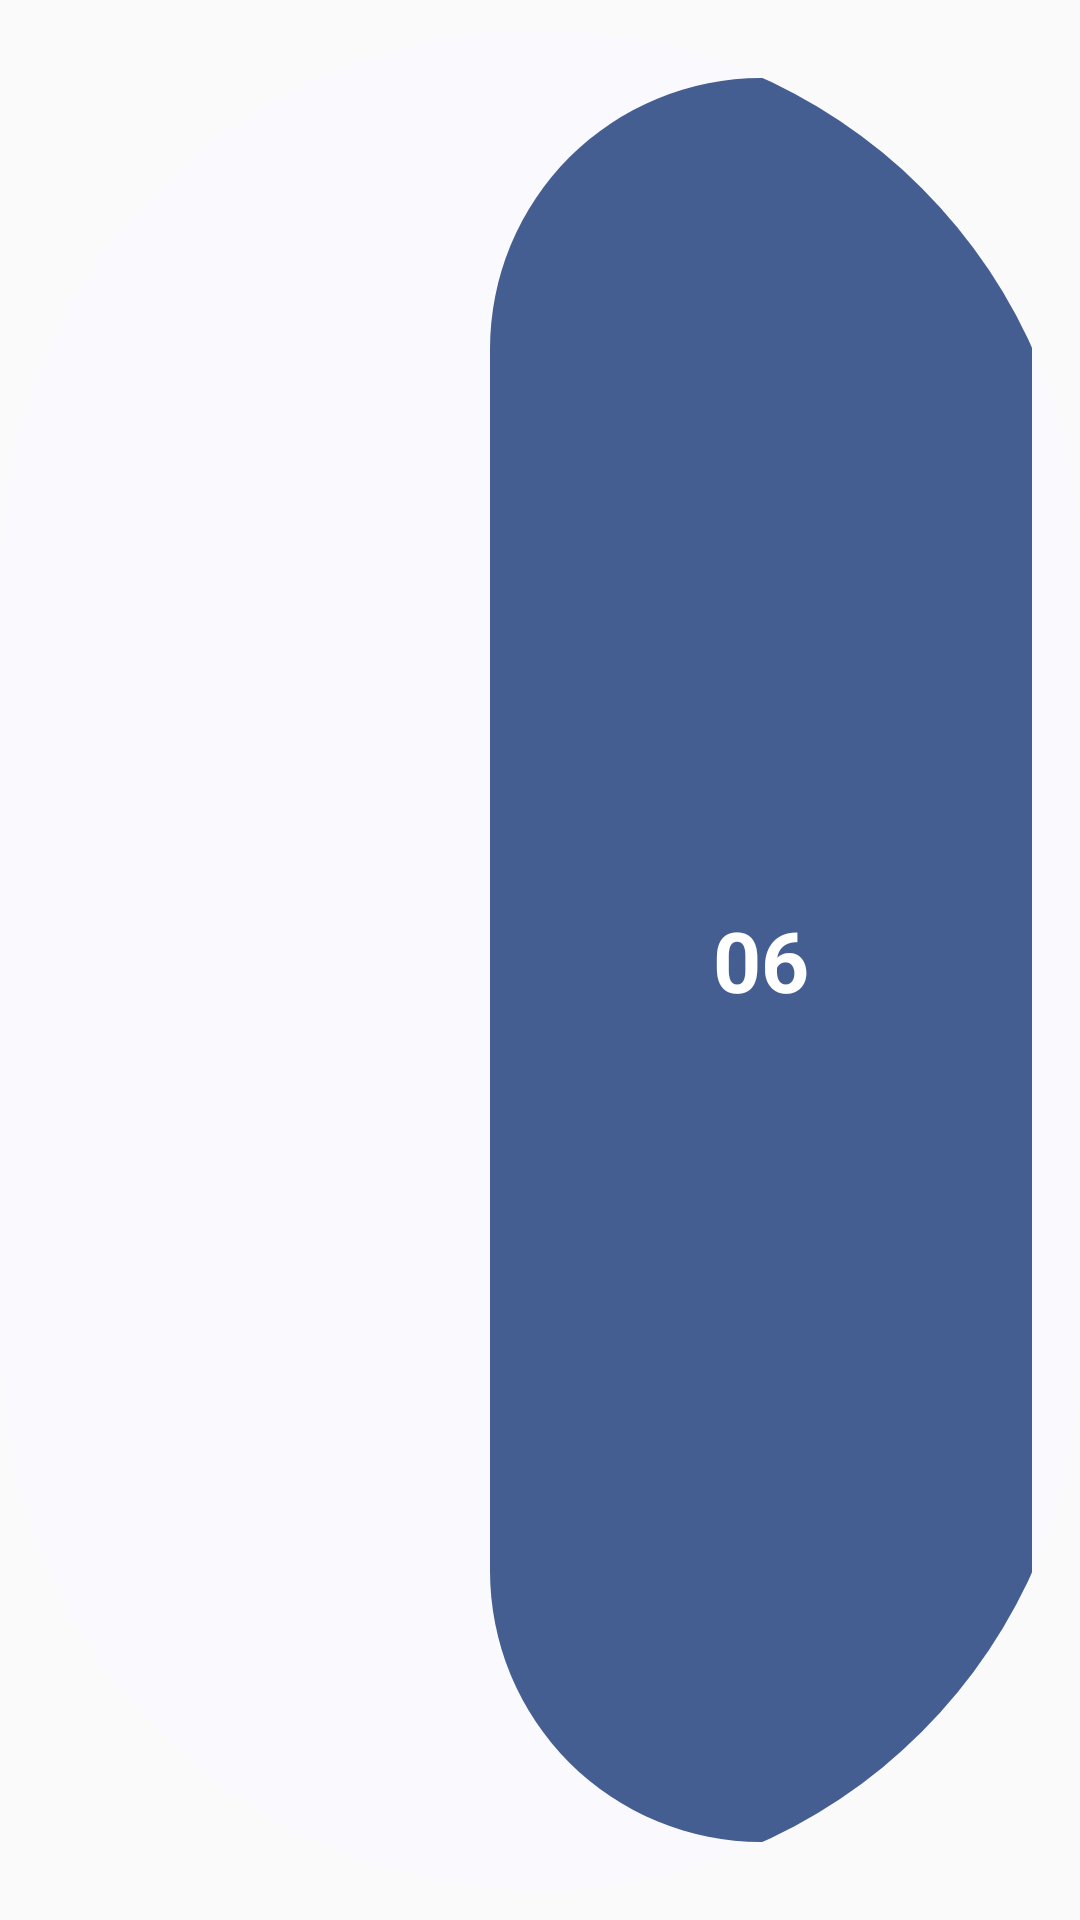

Here is an Android app screen rendered from its layout file. Give the layout XML and the strings, colors and styles it references.
<!-- AndroidManifest.xml: application theme Theme.Widgets -->
<!-- res/layout/text_date_preview_layout.xml -->
<?xml version="1.0" encoding="utf-8"?>
<LinearLayout xmlns:android="http://schemas.android.com/apk/res/android"
    android:layout_width="match_parent"
    android:layout_height="match_parent"
    android:orientation="horizontal"
    android:theme="@style/PillRoundedCornerShape"
    android:paddingVertical="10dp"
    android:layout_gravity="center">

    <LinearLayout
        android:layout_width="match_parent"
        android:layout_height="match_parent"
        android:theme="@style/PillRoundedCornerShape"
        android:background="@drawable/rounded_corner_shape"
        android:backgroundTint="?android:attr/colorBackground"
        android:clipToOutline="true"
        android:layout_gravity="center"
        android:padding="16dp">


        <TextView
            android:layout_width="0dp"
            android:layout_height="match_parent"
            android:text="Tue "
            android:textSize="28sp"
            android:textStyle="bold"
            android:textColor="?attr/colorOnBackground"
            android:includeFontPadding="false"
            android:gravity="top"
            android:layout_marginTop="-1dp"
            android:layout_gravity="center"
            android:layout_weight="0.45"/>

        <TextView
            android:layout_width="0dp"
            android:layout_height="match_parent"
            android:text="06"
            android:textSize="28sp"
            android:textStyle="bold"
            android:layout_gravity="center"
            android:layout_weight="0.55"
            android:gravity="center"
            android:textColor="?attr/colorOnPrimary"
            android:background="@drawable/rounded_corner_shape"
            android:backgroundTint="?attr/colorPrimary"/>
    </LinearLayout>

</LinearLayout>
<!-- resources referenced by this layout -->
<resources>
  <!-- drawable rounded_corner_shape (drawable) -->
  <?xml version="1.0" encoding="utf-8"?>
  <shape xmlns:android="http://schemas.android.com/apk/res/android"
      android:shape="rectangle">
      <solid android:color="#ffffff"/>
      <corners android:radius="?roundedCornerRadius"/>
  </shape>
  <style name="PillRoundedCornerShape" parent="Theme.Material3.DynamicColors.DayNight">
          <item name="roundedCornerRadius">
              1000dp
          </item>
      </style>
  <style name="Theme.Widgets" parent="android:Theme.Material.Light.NoActionBar" />
</resources>
